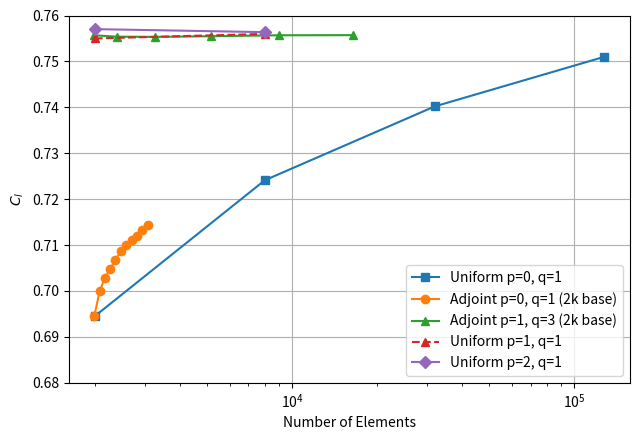

Write Python code to recreate this figure.
import matplotlib.pyplot as plt
import numpy as np

# -------------------------
# Data (updated)
# -------------------------

# Uniform p=0
x_u0 = np.array([2000, 8000, 32000, 128000])
y_u0 = np.array([0.694549, 0.724121, 0.740194, 0.751011])

# Adjoint p=0 (UPDATED: 2k, 5% adapt run)
x_a0 = np.array([1989, 2079, 2171, 2263, 2364, 2472, 2579, 2699, 2816, 2946, 3072])
y_a0 = np.array([
    0.694548970,
    0.700022995,
    0.702936375,
    0.704844044,
    0.706772931,
    0.708681276,
    0.709920438,
    0.711026161,
    0.711971213,
    0.713213010,
    0.714309284
])

# Adjoint p=1 (UPDATED: 2k p=1, q=3 run)
x_a1 = np.array([1989, 2398, 3271, 5170, 8949, 16468])
y_a1 = np.array([
    0.755684,
    0.755384,
    0.755347,
    0.755489,
    0.755692,
    0.755721
])

# Uniform p=1
x_u1 = np.array([2000, 8000])
y_u1 = np.array([0.754996, 0.755991])

# Uniform p=2
x_u2 = np.array([2000, 8000])
y_u2 = np.array([0.757033, 0.756374])

# Reference line
x_ref = np.array([1500, 150000])
y_ref = np.array([0.756374, 0.756374])

# -------------------------
# Plot
# -------------------------

plt.figure(figsize=(6.5, 4.5))

plt.plot(x_u0, y_u0, marker='s', label='Uniform p=0, q=1')
plt.plot(x_a0, y_a0, marker='o', label='Adjoint p=0, q=1 (2k base)')
plt.plot(x_a1, y_a1, marker='^', label='Adjoint p=1, q=3 (2k base)')
plt.plot(x_u1, y_u1, marker='^', linestyle='--', label='Uniform p=1, q=1')
plt.plot(x_u2, y_u2, marker='D', label='Uniform p=2, q=1')
#plt.plot(x_ref, y_ref, linestyle='--', label='Reference')

# Axes formatting
plt.xscale('log')
plt.xlabel('Number of Elements')
plt.ylabel(r'$C_l$')

plt.ylim(0.68, 0.76)
plt.grid(True, which='major')

plt.legend()
plt.tight_layout()

# Save high-quality figure
plt.savefig('cl_p1q3_plot.png', dpi=600)

plt.show()
